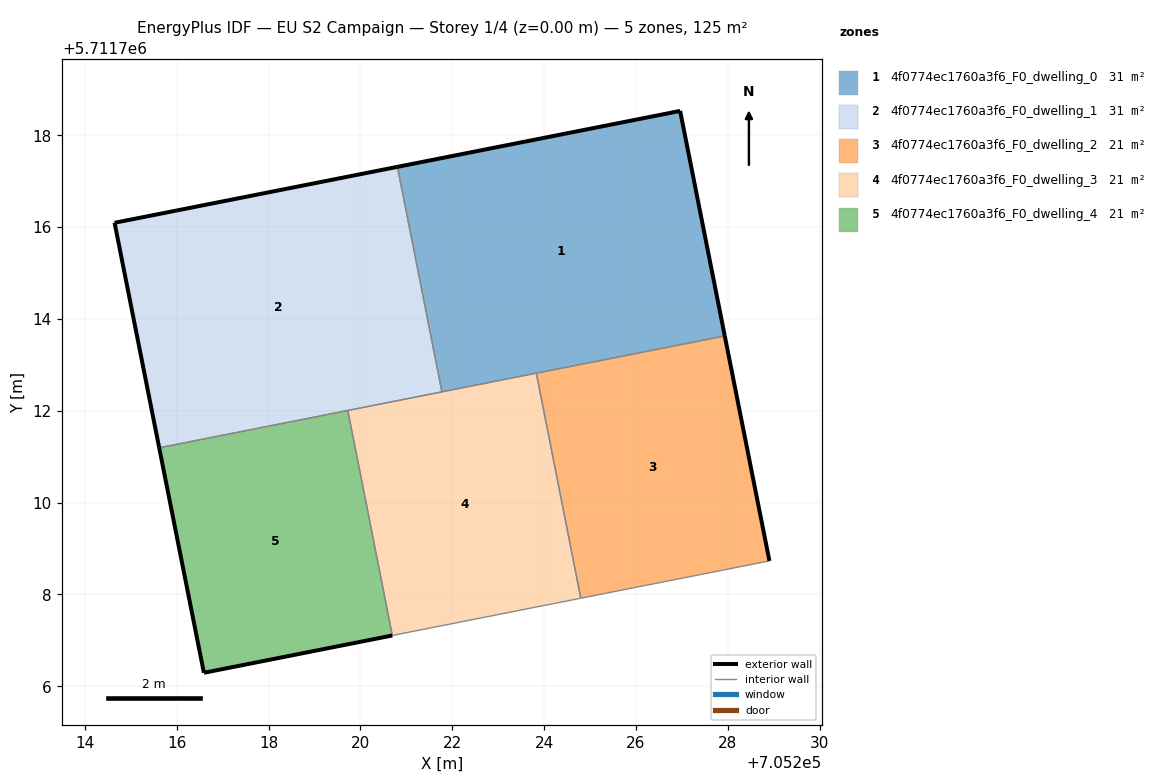
=== STOREY PLAN SPEC (per zone: floor XY polygon, exterior-wall plan segments, windows/doors) ===
zone 1: 4f0774ec1760a3f6_F0_dwelling_0  (31.4 m²)
  floor: (705227.94, 5711713.63) (705226.96, 5711718.53) (705220.81, 5711717.31) (705221.78, 5711712.41)
  exterior wall: (705226.96, 5711718.53) – (705227.94, 5711713.63)  [5.0 m]
  exterior wall: (705220.81, 5711717.31) – (705226.96, 5711718.53)  [6.3 m]
  interior walls: 3
zone 2: 4f0774ec1760a3f6_F0_dwelling_1  (31.4 m²)
  floor: (705221.78, 5711712.41) (705220.81, 5711717.31) (705214.65, 5711716.09) (705215.62, 5711711.20)
  exterior wall: (705215.62, 5711711.20) – (705214.65, 5711716.09)  [5.0 m]
  exterior wall: (705214.65, 5711716.09) – (705220.81, 5711717.31)  [6.3 m]
  interior walls: 3
zone 3: 4f0774ec1760a3f6_F0_dwelling_2  (20.9 m²)
  floor: (705228.91, 5711708.73) (705227.94, 5711713.63) (705223.83, 5711712.82) (705224.80, 5711707.92)
  exterior wall: (705227.94, 5711713.63) – (705228.91, 5711708.73)  [5.0 m]
  interior walls: 3
zone 4: 4f0774ec1760a3f6_F0_dwelling_3  (20.9 m²)
  floor: (705224.80, 5711707.92) (705223.83, 5711712.82) (705219.73, 5711712.01) (705220.69, 5711707.11)
  interior walls: 5
zone 5: 4f0774ec1760a3f6_F0_dwelling_4  (20.9 m²)
  floor: (705220.69, 5711707.11) (705219.73, 5711712.01) (705215.62, 5711711.20) (705216.59, 5711706.29)
  exterior wall: (705220.69, 5711707.11) – (705216.59, 5711706.29)  [4.2 m]
  exterior wall: (705216.59, 5711706.29) – (705215.62, 5711711.20)  [5.0 m]
  interior walls: 2

=== DERIVED (storey summary) ===
Building: EU S2 Campaign
Storey: 1 of 4  (floor level z = 0.00 m)
Storey gross floor area: 125.4 m²
Zones on this storey: 5
  - 4f0774ec1760a3f6_F0_dwelling_0: floor 31.4 m²; exterior wall 11.3 m (33.8 m²); WWR 0.0%
  - 4f0774ec1760a3f6_F0_dwelling_1: floor 31.4 m²; exterior wall 11.3 m (33.8 m²); WWR 0.0%
  - 4f0774ec1760a3f6_F0_dwelling_2: floor 20.9 m²; exterior wall 5.0 m (15.0 m²); WWR 0.0%
  - 4f0774ec1760a3f6_F0_dwelling_3: floor 20.9 m²
  - 4f0774ec1760a3f6_F0_dwelling_4: floor 20.9 m²; exterior wall 9.2 m (27.5 m²); WWR 0.0%
Zone adjacency (shared interzone walls):
  - 4f0774ec1760a3f6_F0_dwelling_0 ↔ 4f0774ec1760a3f6_F0_dwelling_1
  - 4f0774ec1760a3f6_F0_dwelling_0 ↔ 4f0774ec1760a3f6_F0_dwelling_2
  - 4f0774ec1760a3f6_F0_dwelling_0 ↔ 4f0774ec1760a3f6_F0_dwelling_3
  - 4f0774ec1760a3f6_F0_dwelling_1 ↔ 4f0774ec1760a3f6_F0_dwelling_3
  - 4f0774ec1760a3f6_F0_dwelling_1 ↔ 4f0774ec1760a3f6_F0_dwelling_4
  - 4f0774ec1760a3f6_F0_dwelling_2 ↔ 4f0774ec1760a3f6_F0_dwelling_3
  - 4f0774ec1760a3f6_F0_dwelling_3 ↔ 4f0774ec1760a3f6_F0_dwelling_4